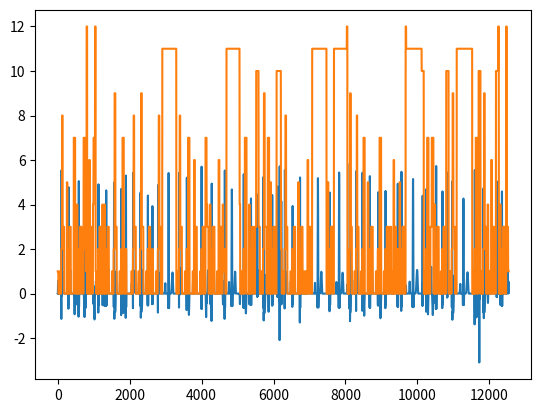

Write the Python code that produced this figure.
from scipy.stats import truncnorm
import numpy as np
import warnings


# - Functions for constructing the ecg segments


def swave(t, t0, t1, y0, y1):
    """ Return the value of a sigmoid that takes values y0 for t<t0,
    y1 for t>t1, 0.5*(y0+y1) for t=0.5*(t0+t1).
    Can be used to smoothly change where a vhull or vQRS begins or
    ends.
        t : point where signoid is evaluated - can be an array
        t0 : beginning of sigmoid
        t1 : end of sigmoid
        y0 : value at t0
        y1 : value at t1
    """
    return (
        0.5
        * (y0 + y1 + (y0 - y1) * np.cos(np.pi * (t - t0) / (t1 - t0)))
        * (t >= t0)
        * (t <= t1)
    )


def vhull(tLength, fYa=0, fYb=0, fSkew=0, fNotch=0):
    """Use the cosine function to produce a smoothly changing sequence
    of length tLength, starting at fYa, having an extremum in 1 and
    finishing at fYb. The derivative at 0 and tLength is 0. A notch
    can be added at the extremum to produce P mitrales.
    Can be used for P- and T-waves
        tLength : number of points
        fYa : first value
        fYb : last value
        fSkew : Changes symmetry of the resulting curve. If fSkew is
                0, the extremum is at tLength/2. If it is positive
                (negative), the extremum is shifted to the right (left).
        fNotch : Size of notch to be added.
    """
    fP = 1 + abs(fSkew)
    if fSkew >= 0:
        t0 = 0
        t1 = tLength
    else:
        t0 = tLength
        t1 = 0
    vt = np.arange(tLength)
    # Bump, where first and last points are 0, extremum is 1, shifted
    # away from center if fP != 1
    vBump = 0.5 * (1. - np.cos(2. * np.pi * np.abs((vt - t0) / (t1 - t0)) ** fP))
    # Location of extremum
    tExtr = int(0.5 ** (1. / fP) * (t1 - t0) + t0)
    # Add notch
    if fNotch > 1e-5:
        nHalfNotchWidth = int(0.25 * tLength)
        vNotch = (
            -0.5
            * fNotch
            * (1. - np.cos(np.pi / nHalfNotchWidth * vt[: 2 * nHalfNotchWidth]))
        )
        vBump[tExtr - nHalfNotchWidth : tExtr + nHalfNotchWidth] += vNotch
    # Change the values of first and last points, such that derivative there
    # is still 0 and curve remains smooth
    vElevL = swave(vt, 0, tExtr, fYa, 0)
    vElevR = swave(vt, tExtr, tLength, 0, fYb)
    return vBump + vElevL + vElevR


def vQRS(tLength, fSQ, fYa=0, fYb=0):
    """Produce QRS complex of length tLength, starting at fYa, ending
    with fYb. The curve is smooth, derivatives are 0 in beginning and
    end. The large peak has height 1.
        tLength : number of points
        fSQ : ratio between the two minima befor and after large spike
        fYa : first value
        fYb : last value
    """
    vt = np.arange(tLength)
    sig = np.zeros(tLength)
    t0 = int(tLength / 4)
    t1 = int(3 * tLength / 4)
    # First minimum
    sig[:t0] = -np.sin(4. / tLength * np.pi * vt[:t0]) * (vt[:t0] / tLength) ** 4
    # Second minimum
    sig[t1:] = (
        -np.sin(4. / tLength * np.pi * (tLength - vt[t1:]))
        * ((tLength - vt[t1:]) / tLength) ** 4
    )
    # Large spike
    sig[t0:t1] = 1. / 128. * np.sin(2. * np.pi / tLength * (vt[t0:t1] - tLength / 4.))
    # Normalize so that peak is 1.
    sig /= np.amax(np.abs(sig))
    # Change the values of first and last points, such that derivative there
    # is still 0 and curve remains smooth
    sig += swave(vt, 0, 0.5 * tLength, fYa, 0) + swave(
        vt, 0.5 * tLength, tLength, 0, fYb
    )
    return sig


# @profile
def labeled_signal(n, fHeartRate, lRepertoire="all", dProbs=None, **kwargs):
    """Create 2D array of n ecg segments and rhythms and their labels.
    Both single normal or anomal segments as well as complete normal
    or anomal ecg rhythms can be included. Complete rhythms are
    labelled segment-wise, so that the only difference to producing
    single ecg segments is that the segments are in order. The third
    row of the returned array indicates which segments belong to a
    "'complete_normal'"-rhythm.
        n : number of segments
        fHeartRate : frequency (in 1/timepoints) of complete sinus rhythm
        lRepertoire : which kinds of segments to produce - either list of
                      segment types or 'all'
        dProbs : dictionary with probabilities for given elements
        kwargs : dict to modify default parameters that are otherwise
                 defined in dParameters
    """
    n = int(n)
    dParameters = {
        "t1": 0.165,
        "t2": 0.25,
        "t3": 0.375,
        "t4": 0.49,
        "t5": 0.575,
        "t6": 0.775,
        "P": 0.5,
        "P_skew": 0.5,
        "P_mitrale": 0.5,
        "R": 5,
        "SQ": 3,
        "T": 1,
        "T_skew": 0.5,
        "ST_elev": 0.9,
        "ST_depr": -0.8,
        "stdev": 0.1,
    }
    dnLabels = {
        "flat": 0,
        "P": 1,
        "QRS": 2,
        "T": 3,
        "P_inv": 4,
        "no_P": 5,
        "no_QRS": 6,
        "T_inv": 7,
        "ST_elev": 8,
        "ST_depr": 9,
        "tachycardia": 10,
        "bradycardia": 11,
        "P_mitrale": 12,
    }
    # Second-stage labels
    dnLabels1 = {
        "complete_normal": 0,
        "complete_noP": 1,
        "complete_Pinv": 2,
        "complete_noQRS": 3,
        "complete_Tinv": 4,
        "complete_STelev": 5,
        "complete_STdepr": 6,
        "complete_tach": 7,
        "complete_brad": 8,
        "other": 9,
    }
    # Mean durations for each type of rhythm or segment
    dMeanDurs = {
        "P": (dParameters["t2"] - dParameters["t1"]) / fHeartRate,
        "QRS": (dParameters["t4"] - dParameters["t3"]) / fHeartRate,
        "T": (dParameters["t6"] - dParameters["t5"]) / fHeartRate,
        "flat": (1 - dParameters["t6"]) / fHeartRate,
        "complete_normal": 1. / fHeartRate,
        "complete_brad": 2. / fHeartRate,
        "complete_tach": 0.3 / fHeartRate,
    }
    # For each type of rhythm or segment, the number of random variables needed
    # This way RVs can be drawn at once, which is more efficient
    dnRVs = {
        "P": 3,  # duration, skew, height
        "P_inv": 3,  # duration, skew, height
        "P_mitrale": 3,  # duration, skew, height
        "QRS": 3,  # duration, QS-ratio, height
        "T": 3,  # duration, skew, height
        "T_inv": 3,  # duration, skew, height
        "flat": 1,  # duration
        "complete_normal": 13,  # 7 durations, rest for P,QRS,T
        "complete_noP": 13,  # 7 durations, rest for P,QRS,T
        "complete_Pinv": 13,  # 7 durations, rest for P,QRS,T
        "complete_noQRS": 13,  # 7 durations, rest for P,QRS,T
        "complete_Tinv": 13,  # 7 durations, rest for P,QRS,T
        "complete_STelev": 14,  # 7 durations, rest for P,QRS,T
        "complete_STdepr": 14,  # 7 durations, rest for P,QRS,T
        "complete_tach": 13,  # 7 durations, rest for P,QRS,T
        "complete_brad": 13,
    }  # 7 durations, rest for P,QRS,T

    # @profile
    def rhythm_timings(n, vRVs, tMeanDur, dParams):
        """Return n-vector of randomly drawn durations for n ecg rhythms
        with mean tMeanDur and nx7-matrix of corresponding segment timings.
            n : number of rhythms that durations and timings are drawn for.
            vRVs : random variables used to determine durations and timings
            tMeanDur : mean duration of rhythms
            dParams : dict with entries t1,..,t6 that determine timings
                      within rhythms.
        """
        vDurations = np.array(tMeanDur * (1 + dParams["stdev"] * vRVs[:n]), int)
        # Mean timings within single rhythm of length 1
        vMeanTimings = np.r_[0, [dParams["t{}".format(t)] for t in range(1, 7)]]
        # Drawing intervals instead of points in time avoids overlapping of segments
        vMeanIntervals = np.diff(vMeanTimings)
        # nx7 matrix of intervals from 0 to t1, t1 to t2,..,t6 to end
        mIntervals = np.array(
            [
                m * (dParams["stdev"] * vRVs[i * n : (i + 1) * n] + 1)
                for i, m in enumerate(vMeanIntervals)
            ]
        ).T
        mTimings = np.cumsum(mIntervals, axis=1)
        mTimings *= vDurations.reshape(-1, 1)
        return vDurations, np.asarray(mTimings, dtype=int)

    # @profile
    def append_rhythms(lSegments, zParameters, sAnomaly=None):
        """Create ecg rhythms and append them to lSegments. Shapes are
        determined by zParameters, labels are according to sAnomaly.
            lSegments : list to which new rhythms are appended
            zParameters : zip of arrays of parameters needed to determine
                          the shape of each rhythm: durations, timings,
                          P, R, SQ, T, Pskew, Tskew, STelevation

            vNewRhythm, axis 0:
                0: Actual ECG signal
                1: Segment label
                2: Whole rhythm label
                3: Segment label, only at first point of segment
                4: Segment label, only at final point of segment
        """
        for d, vi, p, r, q, t, ps, ts, ste in zParameters:
            vNewRhythm = np.zeros((5, d))
            vNewRhythm[3, :] = np.nan
            vNewRhythm[4, :] = np.nan
            # Indicate if normal rhythm in third row of array
            vNewRhythm[2, :] = dnLabels1[sAnomaly]
            # Initial flat segment
            vNewRhythm[1, : vi[0]] = dnLabels["flat"]
            vNewRhythm[3, 0] = dnLabels["flat"]
            vNewRhythm[4, vi[0] - 1] = dnLabels["flat"]
            # P-wave
            vNewRhythm[0, vi[0] : vi[1]] = p * vhull(vi[1] - vi[0], fSkew=ps)
            if sAnomaly == "complete_Pinv":
                vNewRhythm[1, vi[0] : vi[1]] = dnLabels["P_inv"]
                vNewRhythm[3, vi[0]] = dnLabels["P_inv"]
                vNewRhythm[4, vi[1] - 1] = dnLabels["P_inv"]
            elif sAnomaly == "complete_noP":
                vNewRhythm[1, vi[0] : vi[1]] = dnLabels["no_P"]
                vNewRhythm[3, vi[0]] = dnLabels["no_P"]
                vNewRhythm[4, vi[1] - 1] = dnLabels["no_P"]
            else:
                vNewRhythm[1, vi[0] : vi[1]] = dnLabels["P"]
                vNewRhythm[3, vi[0]] = dnLabels["P"]
                vNewRhythm[4, vi[1] - 1] = dnLabels["P"]
            # PQ segment
            vNewRhythm[1, vi[1] : vi[2]] = dnLabels["flat"]
            vNewRhythm[3, vi[2]] = dnLabels["flat"]
            vNewRhythm[4, vi[3] - 1] = dnLabels["flat"]
            # QRS complex
            vNewRhythm[0, vi[2] : vi[3]] = r * vQRS(
                vi[3] - vi[2], q, fYb=ste / max(abs(r), 0.01)
            )
            if sAnomaly == "complete_noQRS":
                vNewRhythm[1, vi[2] : vi[3]] = dnLabels["no_QRS"]
                vNewRhythm[3, vi[2]] = dnLabels["no_QRS"]
                vNewRhythm[4, vi[3] - 1] = dnLabels["no_QRS"]
            else:
                vNewRhythm[1, vi[2] : vi[3]] = dnLabels["QRS"]
                vNewRhythm[3, vi[2]] = dnLabels["QRS"]
                vNewRhythm[4, vi[3] - 1] = dnLabels["QRS"]
            # ST segment
            if sAnomaly == "complete_STelev":
                vNewRhythm[0, vi[3] : vi[4]] = ste
                vNewRhythm[1, vi[3] : vi[4]] = dnLabels["ST_elev"]
                vNewRhythm[3, vi[3]] = dnLabels["ST_elev"]
                vNewRhythm[4, vi[4] - 1] = dnLabels["ST_elev"]
            elif sAnomaly == "complete_STdepr":
                vNewRhythm[0, vi[3] : vi[4]] = ste
                vNewRhythm[1, vi[3] : vi[4]] = dnLabels["ST_depr"]
                vNewRhythm[3, vi[3]] = dnLabels["ST_depr"]
                vNewRhythm[4, vi[4] - 1] = dnLabels["ST_depr"]
            else:
                vNewRhythm[1, vi[3] : vi[4]] = dnLabels["flat"]
                vNewRhythm[3, vi[3]] = dnLabels["flat"]
                vNewRhythm[4, vi[4] - 1] = dnLabels["flat"]
            # T-wave
            vNewRhythm[0, vi[4] : vi[5]] = t * vhull(
                vi[5] - vi[4], fSkew=ts, fYa=ste / max(abs(t), 0.01)
            )
            if sAnomaly == "complete_Tinv":
                vNewRhythm[1, vi[4] : vi[5]] = dnLabels["T_inv"]
                vNewRhythm[3, vi[4]] = dnLabels["T_inv"]
                vNewRhythm[4, vi[5] - 1] = dnLabels["T_inv"]
            else:
                vNewRhythm[1, vi[4] : vi[5]] = dnLabels["T"]
                vNewRhythm[3, vi[4]] = dnLabels["T"]
                vNewRhythm[4, vi[5] - 1] = dnLabels["T"]
            # Final flat segment
            vNewRhythm[1, vi[5] :] = dnLabels["flat"]
            vNewRhythm[3, vi[5]] = dnLabels["flat"]
            vNewRhythm[4, -1] = dnLabels["flat"]

            # bradycardia
            if sAnomaly == "complete_brad":
                vNewRhythm[1, :] = dnLabels["bradycardia"]
                vNewRhythm[3, 0] = dnLabels["bradycardia"]
                vNewRhythm[4, -1] = dnLabels["bradycardia"]
            # tachycardia
            elif sAnomaly == "complete_tach":
                vNewRhythm[1, :] = dnLabels["tachycardia"]
                vNewRhythm[3, 0] = dnLabels["tachycardia"]
                vNewRhythm[4, -1] = dnLabels["tachycardia"]
            lSegments.append(vNewRhythm)

    # @profile
    def append_segs(sSegment, n, dParameters, vRVs, lSegments):
        # Complete ecg rhythms
        if "complete_" in sSegment:
            nSegs = 7
            # Determine mean duration
            if sSegment == "complete_brad":
                tMeanDur = dMeanDurs["complete_brad"]
            elif sSegment == "complete_tach":
                tMeanDur = dMeanDurs["complete_tach"]
            else:
                tMeanDur = dMeanDurs["complete_normal"]
            # Timings and durations
            vDurations, mTimings = rhythm_timings(
                n, vRVs[: nSegs * n], tMeanDur, dParameters
            )
            # Draw the parameters for the shape of the rhythms
            lParams = [
                dParameters[s]
                * (
                    1
                    + dParameters["stdev"] * vRVs[(i + nSegs) * n : (i + nSegs + 1) * n]
                )
                for i, s in enumerate(["P", "R", "SQ", "T", "P_skew", "T_skew"])
            ]
            if sSegment == "complete_noP":
                lParams[0] *= 0
            elif sSegment == "complete_Pinv":
                lParams[0] *= -1
            elif sSegment == "complete_Tinv":
                lParams[3] *= -1
            elif sSegment == "complete_noQRS":
                lParams[1] *= 0
            elif sSegment == "complete_Tinv":
                lParams[3] *= -1

            if sSegment == "complete_STelev":
                vSTel = dParameters["ST_elev"] * (
                    1 + dParameters["stdev"] * vRVs[13 * n : 14 * n]
                )
            elif sSegment == "complete_STdepr":
                vSTel = dParameters["ST_depr"] * (
                    1 + dParameters["stdev"] * vRVs[13 * n : 14 * n]
                )
            else:
                vSTel = np.zeros(n)
            append_rhythms(
                lSegments, zip(vDurations, mTimings, *lParams, vSTel), sSegment
            )
        # Single ecg segments
        else:
            # Treat P_inv and T_inv as inverted P and T waves, P_mitrale as notched P wave
            bInvert = False
            bNotch = False
            if sSegment in ["P_inv", "T_inv", "P_mitrale"]:
                if sSegment in ["P_inv", "T_inv"]:
                    bInvert = True
                elif sSegment == "P_mitrale":
                    bNotch = True
                sSegment = sSegment[0]
            # (Length of) flat segment has higher standard deviation
            fStdev = dParameters["stdev"]
            if sSegment == "flat":
                fStdev *= 2.5

            vtDurations = np.array(dMeanDurs[sSegment] * (1 + fStdev * vRVs[:n]), int)

            if sSegment in ["P", "T"]:
                vHeights = dParameters[sSegment] * (
                    1 + dParameters["stdev"] * vRVs[n : 2 * n]
                )
                vHeights *= (-1) ** int(bInvert)
                if sSegment in ["P", "T"]:
                    vSkews = dParameters[sSegment + "_skew"] * (
                        1 + dParameters["stdev"] * vRVs[2 * n :]
                    )
                    for d, h, s in zip(vtDurations, vHeights, vSkews):
                        vNewSeg = np.zeros((5, d))
                        vNewSeg[3, :] = np.nan
                        vNewSeg[4, :] = np.nan
                        vNewSeg[0] = h * vhull(
                            d, fSkew=s, fNotch=int(bNotch) * dParameters["P_mitrale"]
                        )
                        vNewSeg[1] = dnLabels[
                            sSegment + bInvert * "_inv" + bNotch * "_mitrale"
                        ]
                        vNewSeg[2] = dnLabels1["other"]
                        vNewSeg[3, 0] = dnLabels[
                            sSegment + bInvert * "_inv" + bNotch * "_mitrale"
                        ]
                        vNewSeg[4, -1] = dnLabels[
                            sSegment + bInvert * "_inv" + bNotch * "_mitrale"
                        ]
                        lSegments.append(vNewSeg)
            elif sSegment == "QRS":
                vHeights = dParameters["R"] * (
                    1 + dParameters["stdev"] * vRVs[n : 2 * n]
                )
                vSQ = dParameters["SQ"] * (1 + dParameters["stdev"] * vRVs[2 * n :])
                for d, h, s in zip(vtDurations, vHeights, vSQ):
                    vNewSeg = np.zeros((5, d))
                    vNewSeg[3, :] = np.nan
                    vNewSeg[4, :] = np.nan
                    vNewSeg[0] = h * vQRS(d, s)
                    vNewSeg[1] = dnLabels["QRS"]
                    vNewSeg[2] = dnLabels1["other"]
                    vNewSeg[3, 0] = dnLabels["QRS"]
                    vNewSeg[4, -1] = dnLabels["QRS"]
                    lSegments.append(vNewSeg)
            elif sSegment == "flat":
                for d in vtDurations:
                    vNewSeg = np.zeros((5, d))
                    vNewSeg[3, :] = np.nan
                    vNewSeg[4, :] = np.nan
                    vNewSeg[0] = np.zeros(d)
                    vNewSeg[1] = dnLabels["flat"]
                    vNewSeg[2] = dnLabels1["other"]
                    vNewSeg[3, 0] = dnLabels["flat"]
                    vNewSeg[4, -1] = dnLabels["flat"]
                    lSegments.append(vNewSeg)

    # Replace parameters with kwargs if present
    for p, v in dParameters.items():
        dParameters[p] = kwargs.get(p, v)
    if lRepertoire == "all":
        lRepertoire = (
            "P",
            "QRS",
            "T",
            "flat",
            "P_inv",
            "T_inv",
            "P_mitrale",
            "complete_normal",
            "complete_Tinv",
            "complete_STelev",
            "complete_Pinv",
            "complete_noP",
            "complete_noQRS",
            "complete_STdepr",
            "complete_tach",
            "complete_brad",
        )
    # Assign probabilites
    if dProbs is None:
        # Uniform distribution over segment/rhythm types
        lProbs = np.ones(len(lRepertoire)) / len(lRepertoire)
    else:
        if len(dProbs) < len(lRepertoire):
            # Probability of elements not in dProbs
            fSumP = np.sum(list(dProbs.values()))
            fDefaultP = np.clip((1. - fSumP) / (len(lRepertoire) - len(dProbs)), 0, 1)
        else:
            fDefaultP = 0
        lProbs = np.array([dProbs.get(s, fDefaultP) for s in lRepertoire])

    # Number of instances for each type of segment
    vnInsts = np.array(n * lProbs / np.sum(lProbs), int)
    # Increase random subset of these numbers so that their sum equals desired
    # total number of segments
    vnDev = n - np.sum(vnInsts)
    vnChange = np.random.choice(len(lRepertoire), size=np.abs(vnDev))
    vnInsts[vnChange] += np.sign(vnDev)

    # Determine total number of random variables needed and draw pool of RVs
    # Creating them all at once is much faster
    vnCumSumnRVs = np.cumsum(
        [0] + [vnInsts[i] * dnRVs[s] for i, s in enumerate(lRepertoire)]
    )
    spDistro = truncnorm(-3, 3)
    vRVs = spDistro.rvs(vnCumSumnRVs[-1])

    # Iterate over different segment types, append segments to list and shuffle
    lSegments = []
    for i, (s, inst) in enumerate(zip(lRepertoire, vnInsts)):
        # print(s)
        append_segs(
            s, inst, dParameters, vRVs[vnCumSumnRVs[i] : vnCumSumnRVs[i + 1]], lSegments
        )
    np.random.shuffle(lSegments)

    # Merge segments into one large array
    mSignal = np.hstack(lSegments)

    return mSignal


def signal_and_target(
    nTrials: int,
    dProbs: dict,
    fHeartRate: float,
    tDt: float,
    strTargetMethod: str = "segment-extd",
    nMinWidth: int = 0,
    nMaxWidth: int = None,
    nWidth: int = 200,
    fScale: float = 1,
    bDetailled: bool = True,
    bVerbose: bool = False,
) -> (np.ndarray, np.ndarray):
    """
    signal_and_target - Produce training or test signal and target for network.
                        There are different methods for determining the target:
                            'rhythm' : Label complete rhythm where anomaly occurs
                            'segment-extd' : Label anomal segment and nWidth time
                                             points after it. Anomal part can be
                                             scaled ûsing fScale. Total label size
                                             can be clipped using nMinWidth and
                                             nMaxWidth.
    :param nTrials:         int Number of ECG rhythms
    :param dProbs:          dict Probabilities for different symptoms
    :param fHeartRate:      float Heart rate in rhythms per second
    :param tDt:             float time step size
    :param strTargetMethod: str Method for determining the target
                                Must be 'rhythm' or 'segment-extd'
    :param nMinWidth:       int Minimum anomal label length (only used
                                if strTargetMethod == 'segment-extd')
    :param nMaxWidth:       int Minimum anomal label length (only used
                                if strTargetMethod == 'segment-extd')
    :param nWidth:          int Number of timesteps to be marked as abnormal
                                after onset of anomaly (only used if
                                strTargetMethod == 'segment-extd')
    :param fScale:          float Scale width of labeled anomal segments
                                (only used if strTargetMethod == 'segment-extd')

    :param bDetailled:        bool Target contains info about anomaly type
    :param bVerbose:          bool Print information about generated signal
    :return:            1D-np.ndarray with ECG signal
                        2D-np.ndarray with target for each anomaly
    """

    # - Input
    vfECG, vnSegments, vnRhythms, vnSegStarts, vnSegEnds = labeled_signal(
        n=nTrials, fHeartRate=fHeartRate * tDt, dProbs=dProbs
    )

    if strTargetMethod == "rhythm":
        # - Label complete rhythm where anomaly occurs
        vTarget = np.clip(vnRhythms, 0, 1)
        mTarget = vTarget.reshape(-1, 1)

        if bDetailled:
            mTarget = np.zeros((len(vfECG), 9), bool)
            for j in range(9):
                mTarget[:, j] = vnRhythms == j + 1

    elif strTargetMethod == "segment-extd":
        if bDetailled:

            mTarget = np.zeros((len(vfECG), 9), bool)

            # First 4 labels correspond to normal segments, others are anomalies (currently ignor p_mitrale)
            # Iterrate over anomal segements within rhythms
            for j in range(8):
                # First point of each anomaly
                viStarts = np.where(vnSegStarts == (j + 4))[0]
                # Final point of each anomaly
                viEnds = np.where(vnSegEnds == (j + 4))[0] + 1
                # Anomaly durations
                vnDurationsAnomalies = viEnds - viStarts
                # Scale durations, add fixed width, clip
                vnDurations = np.clip(
                    (vnDurationsAnomalies * fScale + nWidth), nMinWidth, nMaxWidth
                ).astype(int)
                # Include anomalies in target
                for iStart, nDur in zip(viStarts, vnDurations):
                    mTarget[iStart : iStart + nDur, j] = True
            # Isolated segments count as own anomaly type
            # First point of each isolated segment
            viStarts = np.where((np.isnan(vnSegStarts) == False) & (vnRhythms == 9))[0]
            # Final point of each anomaly
            viEnds = np.where((np.isnan(vnSegEnds) == False) & (vnRhythms == 9))[0] + 1
            # Segment durations
            vnDurationsAnomalies = viEnds - viStarts
            # Scale durations, add fixed width, clip
            vnDurations = np.clip(
                (vnDurationsAnomalies * fScale + nWidth), nMinWidth, nMaxWidth
            ).astype(int)
            # Include segments in target
            for iStart, nDur in zip(viStarts, vnDurations):
                mTarget[iStart : iStart + nDur, 8] = True

        else:  # somewhat obsolete
            mTarget = np.zeros((len(vfECG), 1), bool)
            viStarts = np.where(
                (vnSegStarts > 3) ^ ((vnRhythms == 9) & (vnSegStarts > 0))
            )[0]
            viEnds = np.where((vnSegEnds > 3) ^ ((vnRhythms == 9) & (vnSegEnds > 0)))[0]
            vnDurations = np.clip(
                ((viEnds - viStarts) * fScale + nWidth), nMinWidth, nMaxWidth
            ).astype(int)
            for iStart, nDur in zip(viStarts, vnDurations):
                mTarget[iStart : iStart + nDur, 0] = True

    if bVerbose:
        tDuration = vfECG.size * tDt
        print("Generated input and target")
        print(
            "\tLength of signal: {:.3f}s ({} time steps)\n".format(
                tDuration, vfECG.size
            )
        )

    return vfECG, mTarget


if __name__ == "__main__":
    # Brief unit test
    from matplotlib import pyplot as plt

    s = labeled_signal(1e2, 5e-3)  # , lRepertoire=['complete_brad'])
    plt.plot(s[0, :])
    plt.plot(s[1, :])
    plt.show()
